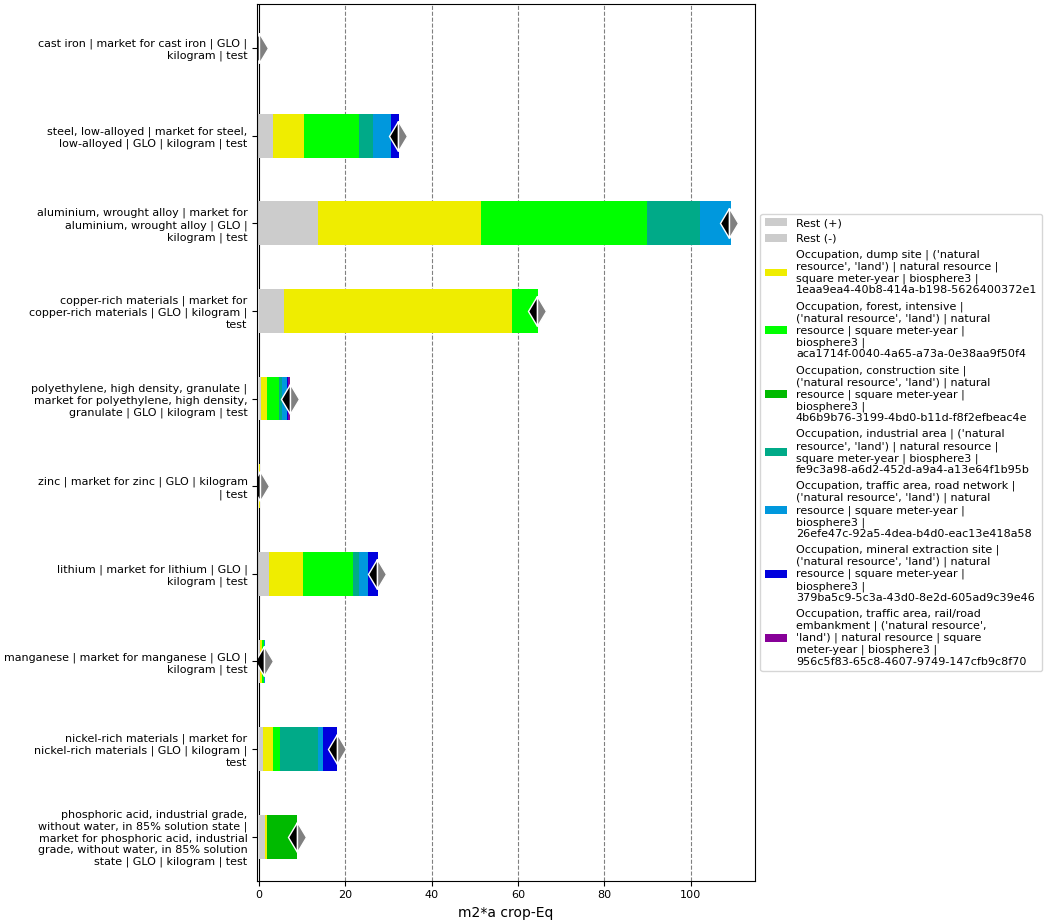

The data file committed next to this chart (first rows):
, index, name, categories, type, unit, database, code, cast iron | market for cast iron | GLO |…, steel, low-alloyed | market for steel, l…, aluminium, wrought alloy | market for al…, polyethylene, high density, granulate | …, zinc | market for zinc | GLO | kilogram …, copper-rich materials | market for coppe…, lithium | market for lithium | GLO | kil…, manganese | market for manganese | GLO |…, nickel-rich materials | market for nicke…, phosphoric acid, industrial grade, witho…
0, Score, , , , , , , 0.1004, 32.27, 108.9, 7.195, 0.1909, 64.45, 27.34, 1.262, 18.07, 8.712
1, Rest (+), , , , , , , 0.005732, 3.173, 13.77, 0.569, 0.03195, 5.721, 2.249, 0.1486, 0.923, 1.295
2, Rest (-), , , , , , , -0.00028, -0.1561, -0.4106, -0.01312, -0.0004522, -0.087, -0.1749, -0.009238, -0.0151, -0.007767
3, Occupation, dump site | ('natural resour…, Occupation, dump site, ('natural resource', 'land'), natural resource, m2*a crop-Eq, biosphere3, 1eaa9ea4-40b8-414a-b198-5626400372e1, 0.02402, 7.326, 37.59, 1.26, 0.1185, 52.82, 7.969, 0.6112, 2.241, 0.498
4, Occupation, forest, intensive | ('natura…, Occupation, forest, intensive, ('natural resource', 'land'), natural resource, m2*a crop-Eq, biosphere3, aca1714f-0040-4a65-a73a-0e38aa9f50f4, 0.03216, 12.57, 38.44, 2.822, 0.0409, 6, 11.48, 0.2792, 1.719, 
5, Occupation, construction site | ('natura…, Occupation, construction site, ('natural resource', 'land'), natural resource, m2*a crop-Eq, biosphere3, 4b6b9b76-3199-4bd0-b11d-f8f2efbeac4e, , , , , , , , , , 6.926
6, Occupation, industrial area | ('natural …, Occupation, industrial area, ('natural resource', 'land'), natural resource, m2*a crop-Eq, biosphere3, fe9c3a98-a6d2-452d-a9a4-a13e64f1b95b, 0.01095, 3.218, 12.43, 0.6437, , , 1.418, 0.06794, 8.767, 
7, Occupation, traffic area, road network |…, Occupation, traffic area, road network, ('natural resource', 'land'), natural resource, m2*a crop-Eq, biosphere3, 26efe47c-92a5-4dea-b4d0-eac13e418a58, 0.01497, 4.215, 7.118, 1.14, , , 2.013, 0.1644, 1.176, 
8, Occupation, mineral extraction site | ('…, Occupation, mineral extraction site, ('natural resource', 'land'), natural resource, m2*a crop-Eq, biosphere3, 379ba5c9-5c3a-43d0-8e2d-605ad9c39e46, 0.0071, 1.926, , 0.3651, , , 2.389, , 3.26, 
9, Occupation, traffic area, rail/road emba…, Occupation, traffic area, rail/road emba…, ('natural resource', 'land'), natural resource, m2*a crop-Eq, biosphere3, 956c5f83-65c8-4607-9749-147cfb9c8f70, 0.005795, , , 0.4093, , , , , , 
